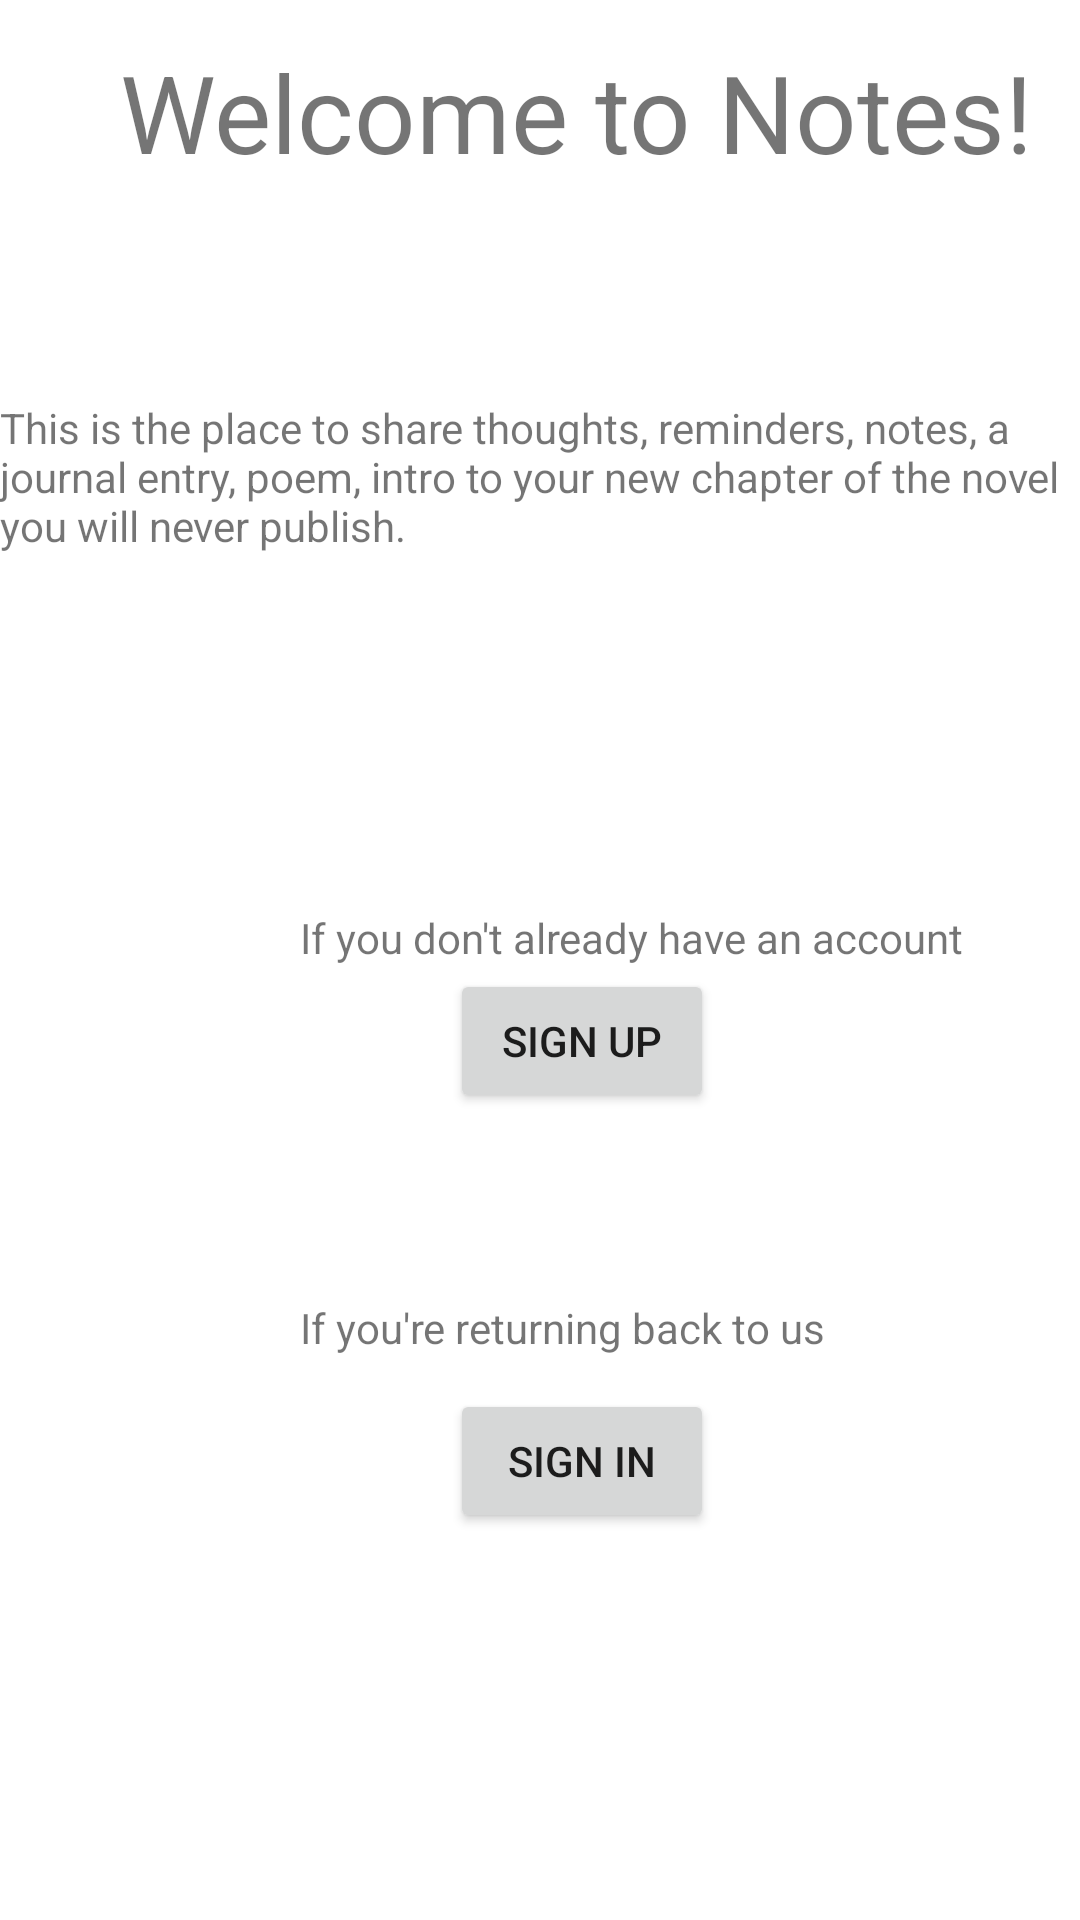

Produce the Android XML layout that renders to this screen, including the resource entries it uses.
<!-- AndroidManifest.xml: application theme Theme.CloudApplication2022 -->
<!-- res/layout/activity_main.xml -->
<?xml version="1.0" encoding="utf-8"?>
<RelativeLayout xmlns:android="http://schemas.android.com/apk/res/android"
    xmlns:app="http://schemas.android.com/apk/res-auto"
    xmlns:tools="http://schemas.android.com/tools"
    android:layout_width="match_parent"
    android:layout_height="match_parent"
    tools:context=".MainActivity">

    <Button
        android:id="@+id/button2"
        android:layout_width="wrap_content"
        android:layout_height="wrap_content"
        android:text="SIGN IN"
        tools:layout_editor_absoluteX="163dp"
        tools:layout_editor_absoluteY="563dp"
        android:layout_marginStart="150dp"
        android:layout_marginTop="463dp"
        android:layout_marginBottom="420dp"/>

    <TextView
        android:layout_width="wrap_content"
        android:layout_height="wrap_content"
        android:text="Welcome to Notes!"
        android:textSize="36sp"
        app:layout_constraintBottom_toBottomOf="parent"
        app:layout_constraintHorizontal_bias="0.52"
        app:layout_constraintLeft_toLeftOf="parent"
        app:layout_constraintRight_toRightOf="parent"
        app:layout_constraintTop_toTopOf="parent"
        app:layout_constraintVertical_bias="0.119"
        android:layout_marginStart="40dp"
        android:layout_marginTop="13dp"
        />

    <TextView
        android:id="@+id/textView3"
        android:layout_width="wrap_content"
        android:layout_height="wrap_content"
        android:text="This is the place to share thoughts, reminders, notes, a journal entry, poem, intro to your new chapter of the novel you will never publish."
        tools:layout_editor_absoluteX="0dp"
        tools:layout_editor_absoluteY="229dp"
        android:layout_marginTop="133dp"
        android:layout_marginBottom="420dp"/>

    <Button
        android:id="@+id/button"
        android:layout_width="wrap_content"
        android:layout_height="wrap_content"
        android:text="Sign Up"
        tools:layout_editor_absoluteX="159dp"
        tools:layout_editor_absoluteY="403dp"
        android:layout_marginStart="150dp"
        android:layout_marginTop="323dp"
        android:layout_marginBottom="420dp"/>

    <TextView
        android:id="@+id/textView4"
        android:layout_width="wrap_content"
        android:layout_height="wrap_content"
        android:text="If you don't already have an account"
        tools:layout_editor_absoluteX="94dp"
        tools:layout_editor_absoluteY="375dp"
        android:layout_marginStart="100dp"
        android:layout_marginTop="303dp"
        android:layout_marginBottom="420dp"
        />

    <TextView
        android:id="@+id/textView5"
        android:layout_width="wrap_content"
        android:layout_height="wrap_content"
        android:text="If you're returning back to us"
        tools:layout_editor_absoluteX="105dp"
        tools:layout_editor_absoluteY="531dp"
        android:layout_marginStart="100dp"
        android:layout_marginTop="433dp"
        android:layout_marginBottom="420dp"/>

</RelativeLayout>
<!-- resources referenced by this layout -->
<resources>
  <style name="Theme.CloudApplication2022" parent="Theme.MaterialComponents.DayNight.DarkActionBar">
          
          <item name="colorPrimary">@color/purple_500</item>
          <item name="colorPrimaryVariant">@color/purple_700</item>
          <item name="colorOnPrimary">@color/white</item>
          
          <item name="colorSecondary">@color/teal_200</item>
          <item name="colorSecondaryVariant">@color/teal_700</item>
          <item name="colorOnSecondary">@color/black</item>
          
          <item name="android:statusBarColor" tools:targetApi="l">?attr/colorPrimaryVariant</item>
          
      </style>
  <!-- not gathered from this repository: default colours our renderer supplied (Android Studio template values) -->
  <color name="purple_500">#FF6200EE</color>
  <color name="purple_700">#FF3700B3</color>
  <color name="teal_200">#FF03DAC5</color>
  <color name="teal_700">#FF018786</color>
  <color name="black">#FF000000</color>
  <color name="white">#FFFFFFFF</color>
</resources>
